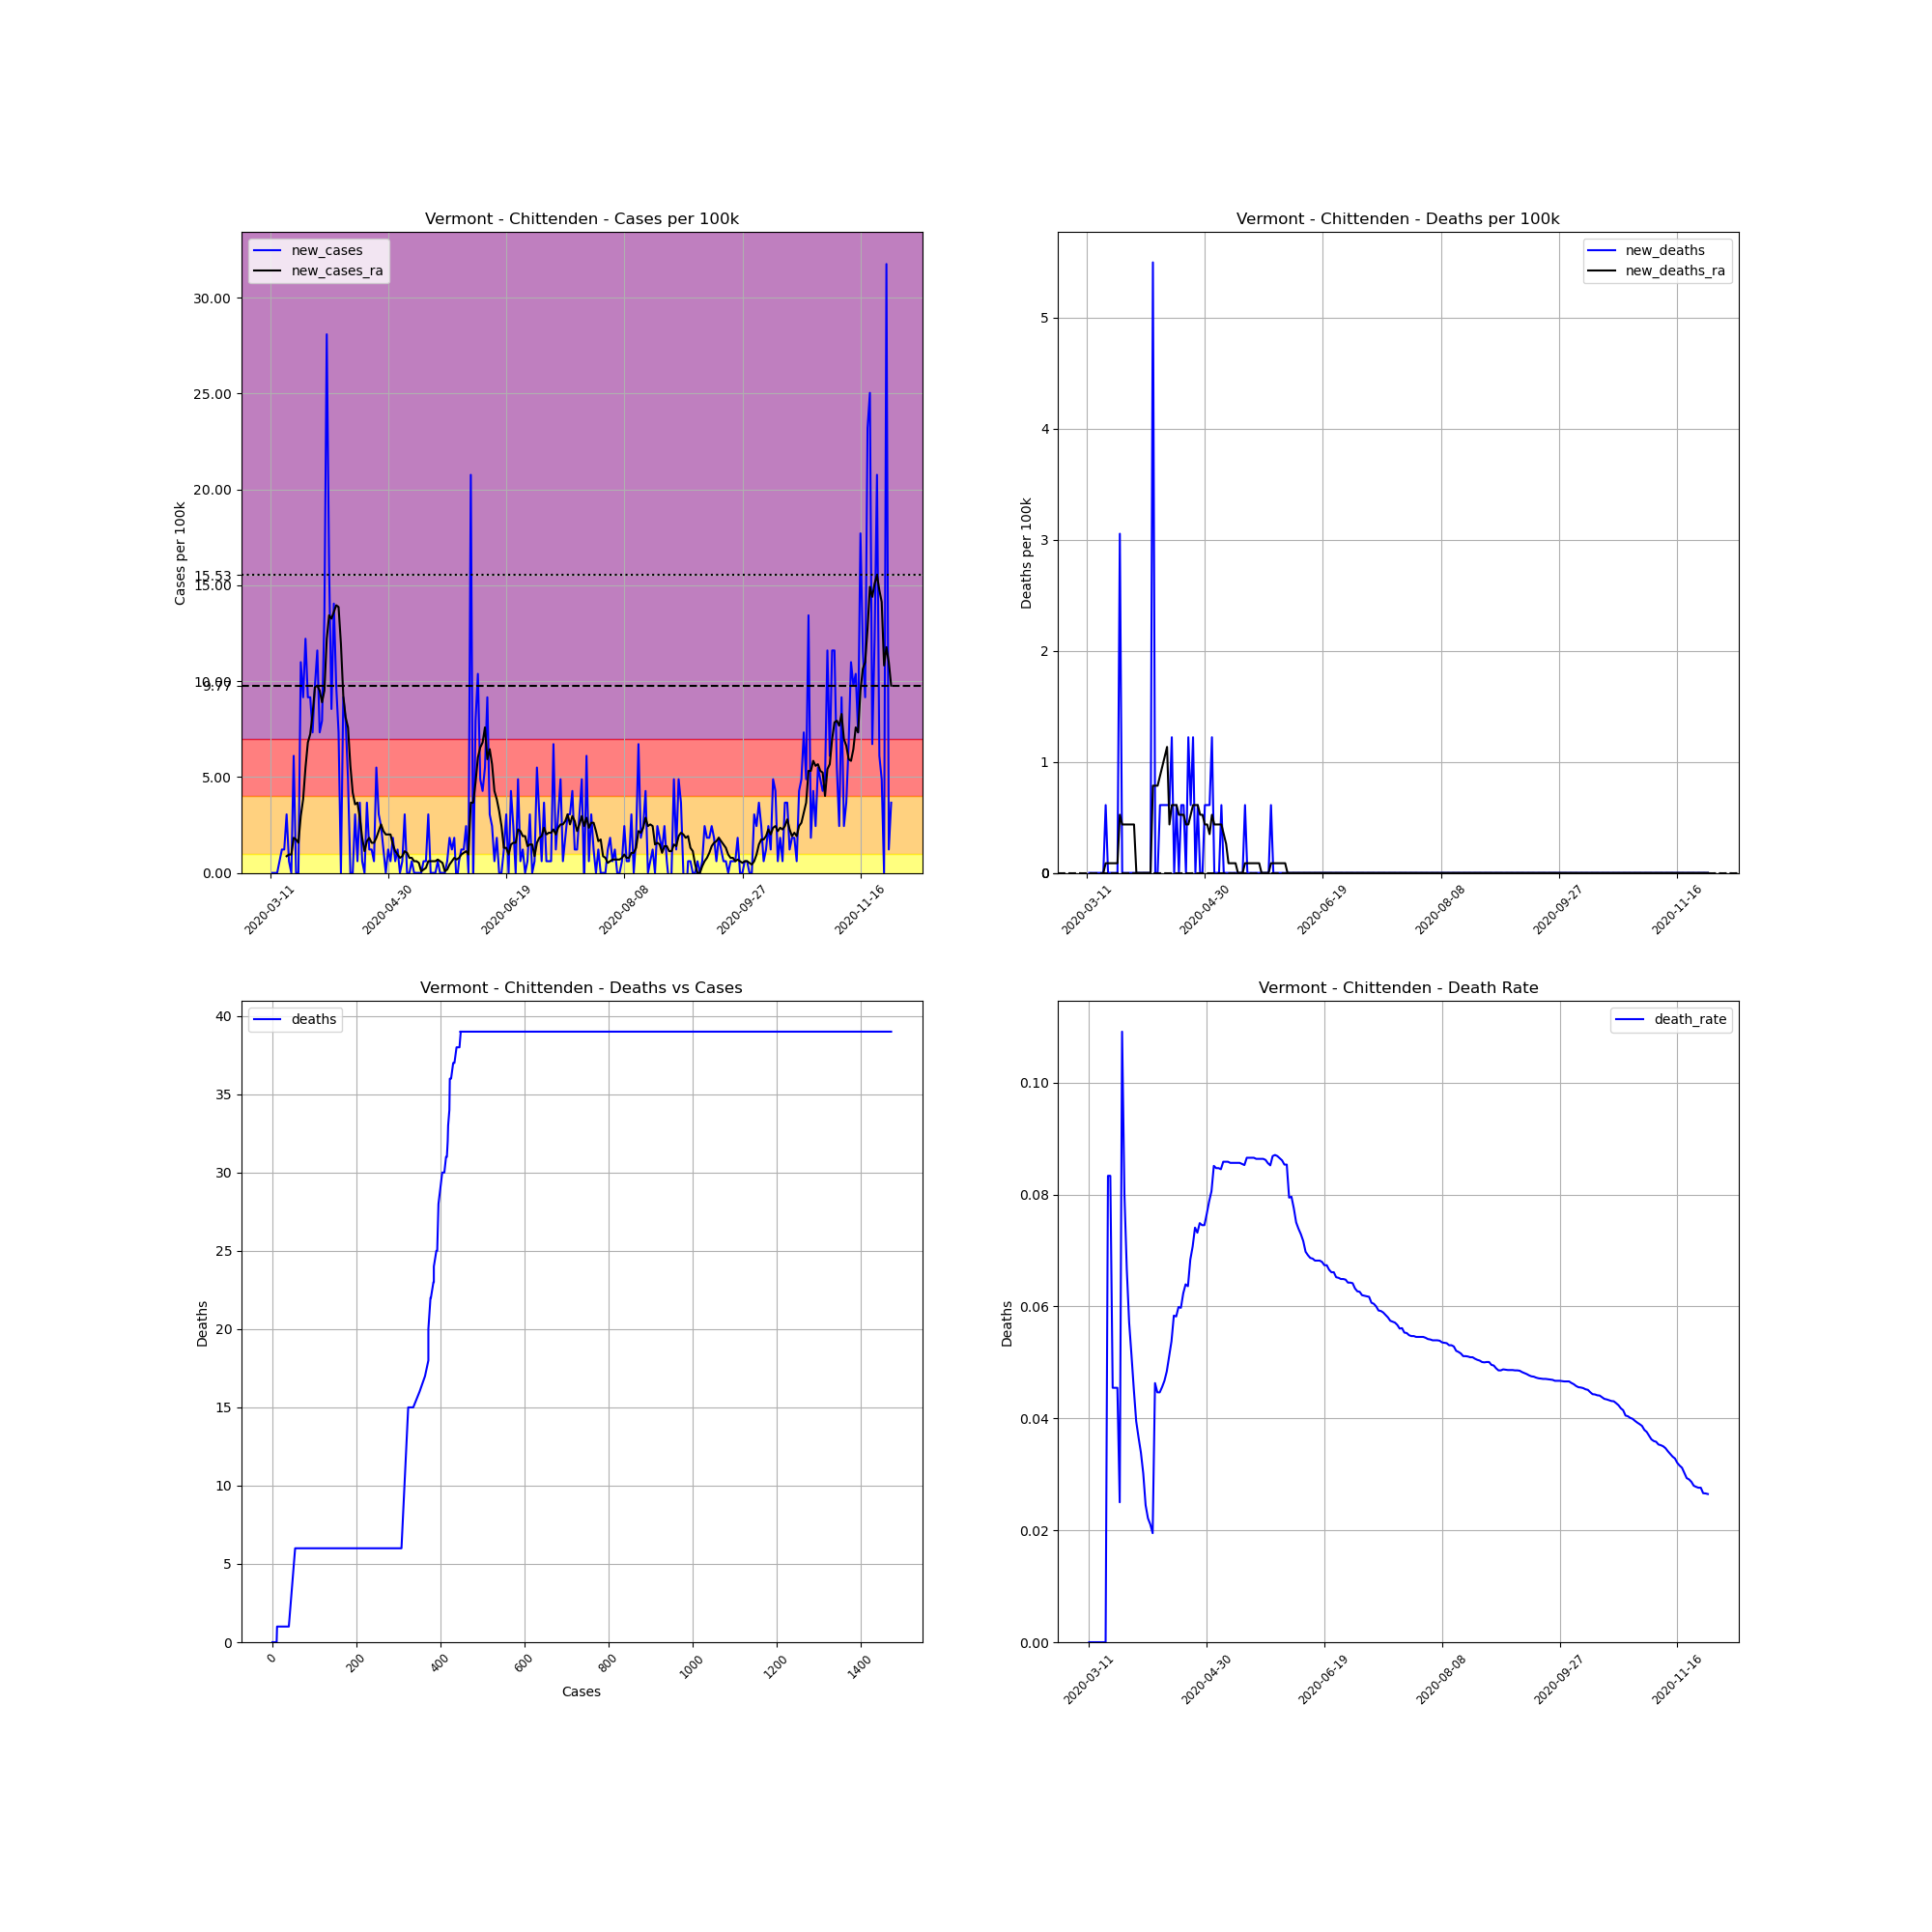

Values plotted in this chart, from the file beside it:
, date, county, state, fips, cases, deaths, COUNTY, STNAME, CTYNAME, POPESTIMATE2019, cases_per_100k, deaths_per_100k, death_rate, new_cases, new_deaths, new_cases_ra, new_deaths_ra
52620, 2020-03-11, Chittenden, Vermont, 50007, 1, 0.0, 7, Vermont, Chittenden, 163774, 0.6106, 0.0, 0.0, , , , 
52621, 2020-03-12, Chittenden, Vermont, 50007, 1, 0.0, 7, Vermont, Chittenden, 163774, 0.6106, 0.0, 0.0, 0.0, 0.0, , 
52622, 2020-03-13, Chittenden, Vermont, 50007, 1, 0.0, 7, Vermont, Chittenden, 163774, 0.6106, 0.0, 0.0, 0.0, 0.0, , 
52623, 2020-03-14, Chittenden, Vermont, 50007, 1, 0.0, 7, Vermont, Chittenden, 163774, 0.6106, 0.0, 0.0, 0.0, 0.0, , 
52624, 2020-03-15, Chittenden, Vermont, 50007, 2, 0.0, 7, Vermont, Chittenden, 163774, 1.221, 0.0, 0.0, 0.6106, 0.0, , 
52625, 2020-03-16, Chittenden, Vermont, 50007, 4, 0.0, 7, Vermont, Chittenden, 163774, 2.442, 0.0, 0.0, 1.221, 0.0, , 
52626, 2020-03-17, Chittenden, Vermont, 50007, 6, 0.0, 7, Vermont, Chittenden, 163774, 3.664, 0.0, 0.0, 1.221, 0.0, , 
52627, 2020-03-18, Chittenden, Vermont, 50007, 11, 0.0, 7, Vermont, Chittenden, 163774, 6.717, 0.0, 0.0, 3.053, 0.0, 0.8723, 0.0
52628, 2020-03-19, Chittenden, Vermont, 50007, 12, 1.0, 7, Vermont, Chittenden, 163774, 7.327, 0.6106, 0.08333, 0.6106, 0.6106, 0.9595, 0.08723
52629, 2020-03-20, Chittenden, Vermont, 50007, 12, 1.0, 7, Vermont, Chittenden, 163774, 7.327, 0.6106, 0.08333, 0.0, 0.0, 0.9595, 0.08723
52630, 2020-03-21, Chittenden, Vermont, 50007, 22, 1.0, 7, Vermont, Chittenden, 163774, 13.43, 0.6106, 0.04545, 6.106, 0.0, 1.832, 0.08723
52631, 2020-03-22, Chittenden, Vermont, 50007, 22, 1.0, 7, Vermont, Chittenden, 163774, 13.43, 0.6106, 0.04545, 0.0, 0.0, 1.745, 0.08723
52632, 2020-03-23, Chittenden, Vermont, 50007, 22, 1.0, 7, Vermont, Chittenden, 163774, 13.43, 0.6106, 0.04545, 0.0, 0.0, 1.57, 0.08723
52633, 2020-03-24, Chittenden, Vermont, 50007, 40, 1.0, 7, Vermont, Chittenden, 163774, 24.42, 0.6106, 0.025, 10.99, 0.0, 2.966, 0.08723
52634, 2020-03-25, Chittenden, Vermont, 50007, 55, 6.0, 7, Vermont, Chittenden, 163774, 33.58, 3.664, 0.1091, 9.159, 3.053, 3.838, 0.5234
52635, 2020-03-26, Chittenden, Vermont, 50007, 75, 6.0, 7, Vermont, Chittenden, 163774, 45.79, 3.664, 0.08, 12.21, 0.0, 5.495, 0.4361
52636, 2020-03-27, Chittenden, Vermont, 50007, 90, 6.0, 7, Vermont, Chittenden, 163774, 54.95, 3.664, 0.06667, 9.159, 0.0, 6.804, 0.4361
52637, 2020-03-28, Chittenden, Vermont, 50007, 105, 6.0, 7, Vermont, Chittenden, 163774, 64.11, 3.664, 0.05714, 9.159, 0.0, 7.24, 0.4361
52638, 2020-03-29, Chittenden, Vermont, 50007, 117, 6.0, 7, Vermont, Chittenden, 163774, 71.44, 3.664, 0.05128, 7.327, 0.0, 8.287, 0.4361
52639, 2020-03-30, Chittenden, Vermont, 50007, 133, 6.0, 7, Vermont, Chittenden, 163774, 81.21, 3.664, 0.04511, 9.77, 0.0, 9.682, 0.4361
52640, 2020-03-31, Chittenden, Vermont, 50007, 152, 6.0, 7, Vermont, Chittenden, 163774, 92.81, 3.664, 0.03947, 11.6, 0.0, 9.77, 0.4361
52641, 2020-04-01, Chittenden, Vermont, 50007, 164, 6.0, 7, Vermont, Chittenden, 163774, 100.1, 3.664, 0.03659, 7.327, 0.0, 9.508, 0.0
52642, 2020-04-02, Chittenden, Vermont, 50007, 177, 6.0, 7, Vermont, Chittenden, 163774, 108.1, 3.664, 0.0339, 7.938, 0.0, 8.897, 0.0
52643, 2020-04-03, Chittenden, Vermont, 50007, 199, 6.0, 7, Vermont, Chittenden, 163774, 121.5, 3.664, 0.03015, 13.43, 0.0, 9.508, 0.0
52644, 2020-04-04, Chittenden, Vermont, 50007, 245, 6.0, 7, Vermont, Chittenden, 163774, 149.6, 3.664, 0.02449, 28.09, 0.0, 12.21, 0.0
52645, 2020-04-05, Chittenden, Vermont, 50007, 271, 6.0, 7, Vermont, Chittenden, 163774, 165.5, 3.664, 0.02214, 15.88, 0.0, 13.43, 0.0
52646, 2020-04-06, Chittenden, Vermont, 50007, 285, 6.0, 7, Vermont, Chittenden, 163774, 174, 3.664, 0.02105, 8.548, 0.0, 13.26, 0.0
52647, 2020-04-07, Chittenden, Vermont, 50007, 308, 6.0, 7, Vermont, Chittenden, 163774, 188.1, 3.664, 0.01948, 14.04, 0.0, 13.61, 0.0
52648, 2020-04-08, Chittenden, Vermont, 50007, 324, 15.0, 7, Vermont, Chittenden, 163774, 197.8, 9.159, 0.0463, 9.77, 5.495, 13.96, 0.7851
52649, 2020-04-09, Chittenden, Vermont, 50007, 336, 15.0, 7, Vermont, Chittenden, 163774, 205.2, 9.159, 0.04464, 7.327, 0.0, 13.87, 0.7851
52650, 2020-04-10, Chittenden, Vermont, 50007, 336, 15.0, 7, Vermont, Chittenden, 163774, 205.2, 9.159, 0.04464, 0.0, 0.0, 11.95, 0.7851
52651, 2020-04-11, Chittenden, Vermont, 50007, 351, 16.0, 7, Vermont, Chittenden, 163774, 214.3, 9.77, 0.04558, 9.159, 0.6106, 9.246, 0.8723
52652, 2020-04-12, Chittenden, Vermont, 50007, 364, 17.0, 7, Vermont, Chittenden, 163774, 222.3, 10.38, 0.0467, 7.938, 0.6106, 8.112, 0.9595
52653, 2020-04-13, Chittenden, Vermont, 50007, 372, 18.0, 7, Vermont, Chittenden, 163774, 227.1, 10.99, 0.04839, 4.885, 0.6106, 7.589, 1.047
52654, 2020-04-14, Chittenden, Vermont, 50007, 372, 19.0, 7, Vermont, Chittenden, 163774, 227.1, 11.6, 0.05108, 0.0, 0.6106, 5.583, 1.134
52655, 2020-04-15, Chittenden, Vermont, 50007, 372, 20.0, 7, Vermont, Chittenden, 163774, 227.1, 12.21, 0.05376, 0.0, 0.6106, 4.187, 0.4361
52656, 2020-04-16, Chittenden, Vermont, 50007, 377, 22.0, 7, Vermont, Chittenden, 163774, 230.2, 13.43, 0.05836, 3.053, 1.221, 3.576, 0.6106
52657, 2020-04-17, Chittenden, Vermont, 50007, 378, 22.0, 7, Vermont, Chittenden, 163774, 230.8, 13.43, 0.0582, 0.6106, 0.0, 3.664, 0.6106
52658, 2020-04-18, Chittenden, Vermont, 50007, 384, 23.0, 7, Vermont, Chittenden, 163774, 234.5, 14.04, 0.0599, 3.664, 0.6106, 2.879, 0.6106
52659, 2020-04-19, Chittenden, Vermont, 50007, 385, 23.0, 7, Vermont, Chittenden, 163774, 235.1, 14.04, 0.05974, 0.6106, 0.0, 1.832, 0.5234
52660, 2020-04-20, Chittenden, Vermont, 50007, 385, 24.0, 7, Vermont, Chittenden, 163774, 235.1, 14.65, 0.06234, 0.0, 0.6106, 1.134, 0.5234
52661, 2020-04-21, Chittenden, Vermont, 50007, 391, 25.0, 7, Vermont, Chittenden, 163774, 238.7, 15.26, 0.06394, 3.664, 0.6106, 1.657, 0.5234
52662, 2020-04-22, Chittenden, Vermont, 50007, 393, 25.0, 7, Vermont, Chittenden, 163774, 240, 15.26, 0.06361, 1.221, 0.0, 1.832, 0.4361
52663, 2020-04-23, Chittenden, Vermont, 50007, 395, 27.0, 7, Vermont, Chittenden, 163774, 241.2, 16.49, 0.06835, 1.221, 1.221, 1.57, 0.4361
52664, 2020-04-24, Chittenden, Vermont, 50007, 396, 28.0, 7, Vermont, Chittenden, 163774, 241.8, 17.1, 0.07071, 0.6106, 0.6106, 1.57, 0.5234
52665, 2020-04-25, Chittenden, Vermont, 50007, 405, 30.0, 7, Vermont, Chittenden, 163774, 247.3, 18.32, 0.07407, 5.495, 1.221, 1.832, 0.6106
52666, 2020-04-26, Chittenden, Vermont, 50007, 410, 30.0, 7, Vermont, Chittenden, 163774, 250.3, 18.32, 0.07317, 3.053, 0.0, 2.181, 0.6106
52667, 2020-04-27, Chittenden, Vermont, 50007, 414, 31.0, 7, Vermont, Chittenden, 163774, 252.8, 18.93, 0.07488, 2.442, 0.6106, 2.53, 0.6106
52668, 2020-04-28, Chittenden, Vermont, 50007, 416, 31.0, 7, Vermont, Chittenden, 163774, 254, 18.93, 0.07452, 1.221, 0.0, 2.181, 0.5234
52669, 2020-04-29, Chittenden, Vermont, 50007, 416, 31.0, 7, Vermont, Chittenden, 163774, 254, 18.93, 0.07452, 0.0, 0.0, 2.006, 0.5234
52670, 2020-04-30, Chittenden, Vermont, 50007, 418, 32.0, 7, Vermont, Chittenden, 163774, 255.2, 19.54, 0.07656, 1.221, 0.6106, 2.006, 0.4361
52671, 2020-05-01, Chittenden, Vermont, 50007, 419, 33.0, 7, Vermont, Chittenden, 163774, 255.8, 20.15, 0.07876, 0.6106, 0.6106, 2.006, 0.4361
52672, 2020-05-02, Chittenden, Vermont, 50007, 422, 34.0, 7, Vermont, Chittenden, 163774, 257.7, 20.76, 0.08057, 1.832, 0.6106, 1.483, 0.3489
52673, 2020-05-03, Chittenden, Vermont, 50007, 423, 36.0, 7, Vermont, Chittenden, 163774, 258.3, 21.98, 0.08511, 0.6106, 1.221, 1.134, 0.5234
52674, 2020-05-04, Chittenden, Vermont, 50007, 425, 36.0, 7, Vermont, Chittenden, 163774, 259.5, 21.98, 0.08471, 1.221, 0.0, 0.9595, 0.4361
52675, 2020-05-05, Chittenden, Vermont, 50007, 425, 36.0, 7, Vermont, Chittenden, 163774, 259.5, 21.98, 0.08471, 0.0, 0.0, 0.7851, 0.4361
52676, 2020-05-06, Chittenden, Vermont, 50007, 426, 36.0, 7, Vermont, Chittenden, 163774, 260.1, 21.98, 0.08451, 0.6106, 0.0, 0.8723, 0.4361
52677, 2020-05-07, Chittenden, Vermont, 50007, 431, 37.0, 7, Vermont, Chittenden, 163774, 263.2, 22.59, 0.08585, 3.053, 0.6106, 1.134, 0.4361
52678, 2020-05-08, Chittenden, Vermont, 50007, 431, 37.0, 7, Vermont, Chittenden, 163774, 263.2, 22.59, 0.08585, 0.0, 0.0, 1.047, 0.3489
52679, 2020-05-09, Chittenden, Vermont, 50007, 431, 37.0, 7, Vermont, Chittenden, 163774, 263.2, 22.59, 0.08585, 0.0, 0.0, 0.7851, 0.2617
... 204 more rows
